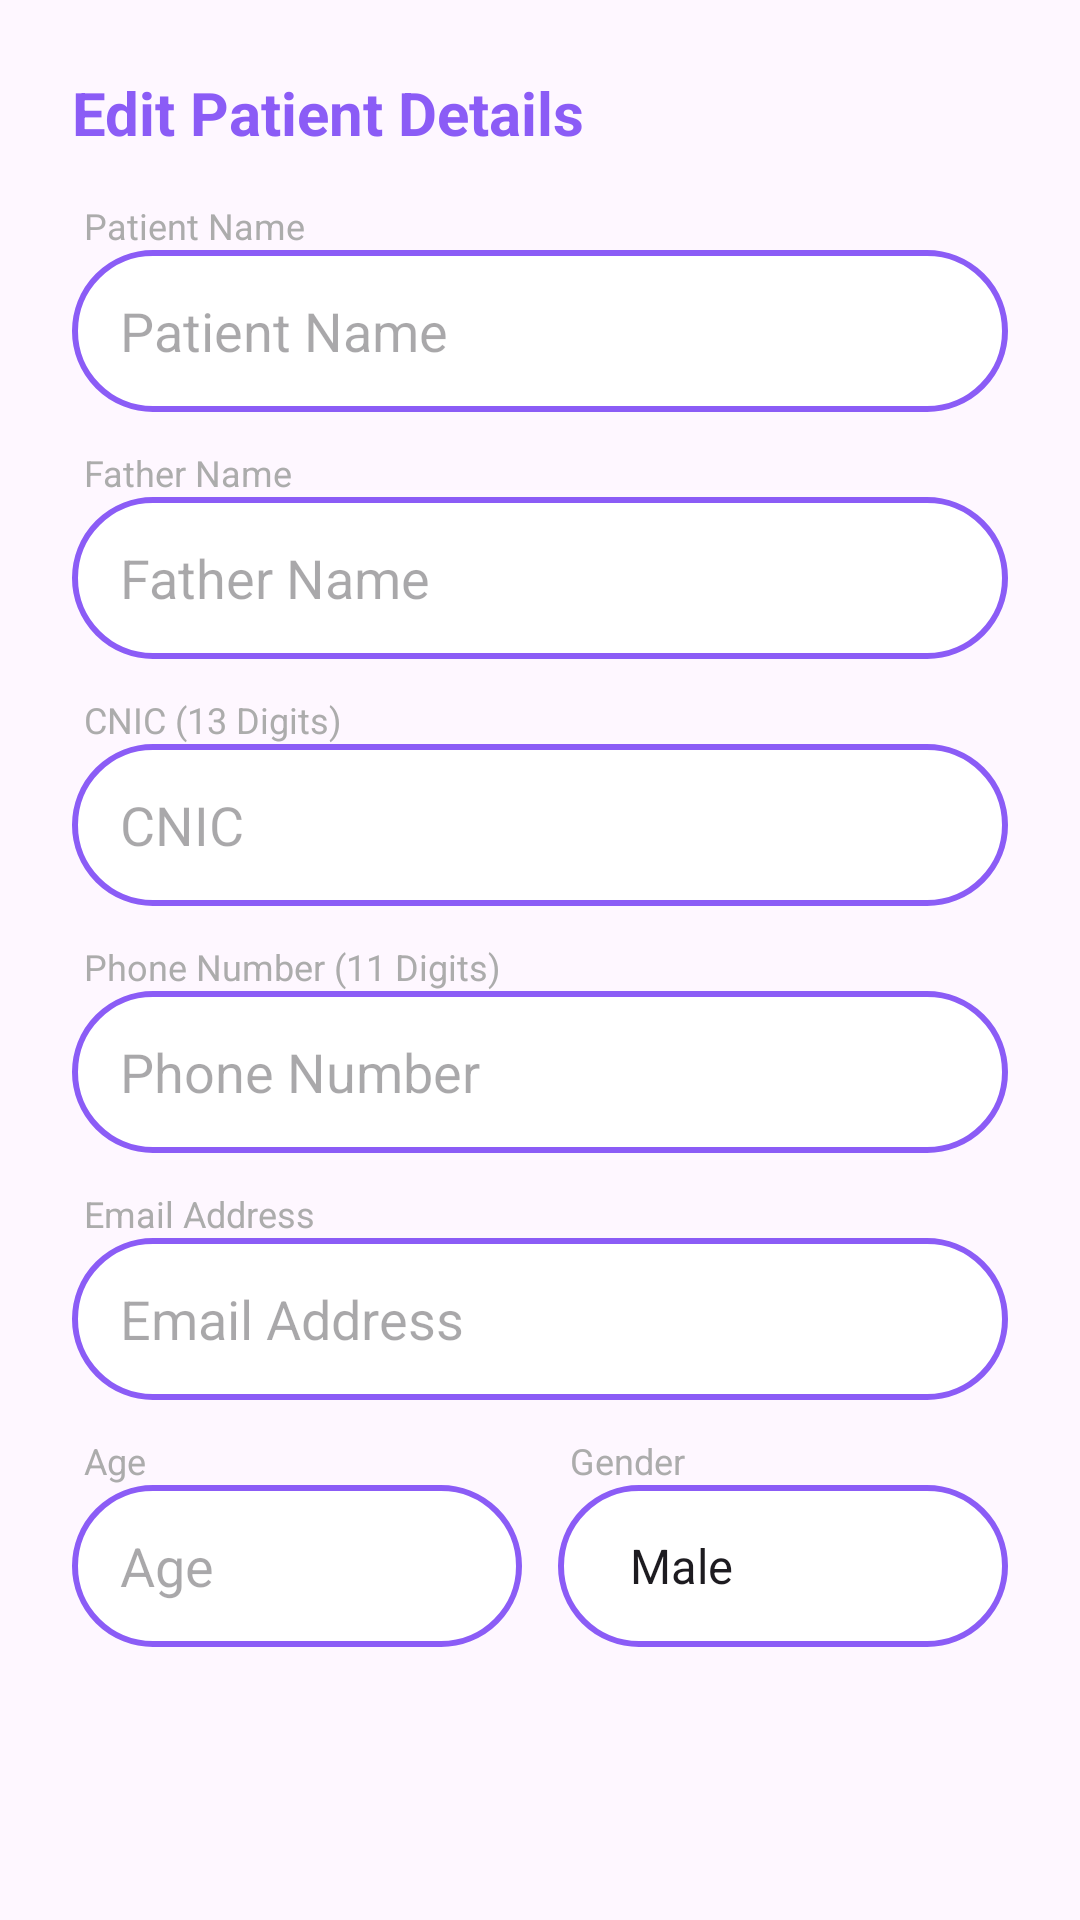

Produce the Android XML layout that renders to this screen, including the resource entries it uses.
<!-- AndroidManifest.xml: application theme Theme.Smarthealthcare -->
<!-- res/layout/dialog_edit_appointment.xml -->
<?xml version="1.0" encoding="utf-8"?>
<ScrollView xmlns:android="http://schemas.android.com/apk/res/android"
    android:layout_width="match_parent"
    android:layout_height="wrap_content">

    <LinearLayout
        android:layout_width="match_parent"
        android:layout_height="wrap_content"
        android:orientation="vertical"
        android:padding="24dp">

        <TextView
            android:layout_width="wrap_content"
            android:layout_height="wrap_content"
            android:text="Edit Patient Details"
            android:textColor="@color/purple"
            android:textSize="20sp"
            android:textStyle="bold"
            android:layout_marginBottom="16dp"/>

        <TextView
            android:layout_width="wrap_content"
            android:layout_height="wrap_content"
            android:text="Patient Name"
            android:textColor="@color/grey"
            android:textSize="12sp"
            android:layout_marginStart="4dp"/>
        <EditText
            android:id="@+id/etPatientName"
            android:layout_width="match_parent"
            android:layout_height="54dp"
            android:background="@drawable/edittext_border"
            android:hint="Patient Name"
            android:inputType="textPersonName"
            android:textColor="@color/black"
            android:paddingHorizontal="16dp"
            android:layout_marginBottom="12dp"/>

        <TextView
            android:layout_width="wrap_content"
            android:layout_height="wrap_content"
            android:text="Father Name"
            android:textColor="@color/grey"
            android:textSize="12sp"
            android:layout_marginStart="4dp"/>
        <EditText
            android:id="@+id/etFatherName"
            android:layout_width="match_parent"
            android:layout_height="54dp"
            android:background="@drawable/edittext_border"
            android:hint="Father Name"
            android:inputType="textPersonName"
            android:textColor="@color/black"
            android:paddingHorizontal="16dp"
            android:layout_marginBottom="12dp"/>

        <TextView
            android:layout_width="wrap_content"
            android:layout_height="wrap_content"
            android:text="CNIC (13 Digits)"
            android:textColor="@color/grey"
            android:textSize="12sp"
            android:layout_marginStart="4dp"/>
        <EditText
            android:id="@+id/etCnic"
            android:layout_width="match_parent"
            android:layout_height="54dp"
            android:background="@drawable/edittext_border"
            android:hint="CNIC"
            android:inputType="number"
            android:maxLength="13"
            android:textColor="@color/black"
            android:paddingHorizontal="16dp"
            android:layout_marginBottom="12dp"/>

        <TextView
            android:layout_width="wrap_content"
            android:layout_height="wrap_content"
            android:text="Phone Number (11 Digits)"
            android:textColor="@color/grey"
            android:textSize="12sp"
            android:layout_marginStart="4dp"/>
        <EditText
            android:id="@+id/etPhone"
            android:layout_width="match_parent"
            android:layout_height="54dp"
            android:background="@drawable/edittext_border"
            android:hint="Phone Number"
            android:inputType="phone"
            android:maxLength="11"
            android:textColor="@color/black"
            android:paddingHorizontal="16dp"
            android:layout_marginBottom="12dp"/>

        <TextView
            android:layout_width="wrap_content"
            android:layout_height="wrap_content"
            android:text="Email Address"
            android:textColor="@color/grey"
            android:textSize="12sp"
            android:layout_marginStart="4dp"/>
        <EditText
            android:id="@+id/etEmail"
            android:layout_width="match_parent"
            android:layout_height="54dp"
            android:background="@drawable/edittext_border"
            android:hint="Email Address"
            android:inputType="textEmailAddress"
            android:textColor="@color/black"
            android:paddingHorizontal="16dp"
            android:layout_marginBottom="12dp"/>

        <LinearLayout
            android:layout_width="match_parent"
            android:layout_height="wrap_content"
            android:orientation="horizontal">

            <LinearLayout
                android:layout_width="0dp"
                android:layout_height="wrap_content"
                android:layout_weight="1"
                android:orientation="vertical">
                <TextView
                    android:layout_width="wrap_content"
                    android:layout_height="wrap_content"
                    android:text="Age"
                    android:textColor="@color/grey"
                    android:textSize="12sp"
                    android:layout_marginStart="4dp"/>
                <EditText
                    android:id="@+id/etAge"
                    android:layout_width="match_parent"
                    android:layout_height="54dp"
                    android:background="@drawable/edittext_border"
                    android:hint="Age"
                    android:inputType="number"
                    android:textColor="@color/black"
                    android:paddingHorizontal="16dp" />
            </LinearLayout>

            <View
                android:layout_width="12dp"
                android:layout_height="match_parent"/>

            <LinearLayout
                android:layout_width="0dp"
                android:layout_height="wrap_content"
                android:layout_weight="1"
                android:orientation="vertical">
                <TextView
                    android:layout_width="wrap_content"
                    android:layout_height="wrap_content"
                    android:text="Gender"
                    android:textColor="@color/grey"
                    android:textSize="12sp"
                    android:layout_marginStart="4dp"/>
                <Spinner
                    android:id="@+id/spGender"
                    android:layout_width="match_parent"
                    android:layout_height="54dp"
                    android:background="@drawable/edittext_border"
                    android:paddingHorizontal="16dp"
                    android:entries="@array/gender_array"/>
            </LinearLayout>
        </LinearLayout>

    </LinearLayout>
</ScrollView>
<!-- resources referenced by this layout -->
<resources>
  <string-array name="gender_array">
          <item>Male</item>
          <item>Female</item>
          <item>Other</item>
      </string-array>
  <color name="black">#FF000000</color>
  <color name="grey">#acacac</color>
  <color name="purple">#8B5CF6</color>
  <!-- drawable edittext_border (drawable) -->
  <shape xmlns:android="http://schemas.android.com/apk/res/android">
      <solid android:color="@android:color/white"/>
      <corners android:radius="30dp"/>
      <stroke android:width="2dp" android:color="@color/purple"/>
  </shape>
  <style name="Theme.Smarthealthcare" parent="Base.Theme.Smarthealthcare" />
  <style name="Base.Theme.Smarthealthcare" parent="Theme.Material3.DayNight.NoActionBar">
  
      </style>
</resources>
